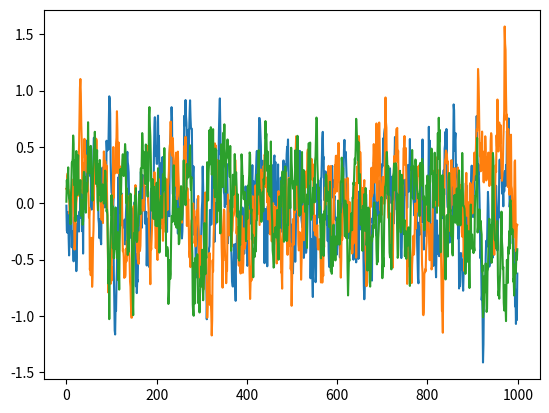

Generate this figure with matplotlib:
# --------------------------------------
# Ornstein-Uhlenbeck Noise
# Author: Flood Sung
# Date: 2016.5.4
# Reference: https://github.com/rllab/rllab/blob/master/rllab/exploration_strategies/ou_strategy.py
# --------------------------------------

import numpy as np
import numpy.random as nr


# noinspection PyArgumentList
class OUNoise:
    """docstring for OUNoise"""

    def __init__(self, action_dimension, mu=0., theta=0.15, sigma=.2):
        self.action_dimension = action_dimension
        self.mu = mu
        self.theta = theta
        self.sigma = sigma
        self.state = np.ones(self.action_dimension) * self.mu
        self.reset()

    def reset(self):
        self.state = np.ones(self.action_dimension) * self.mu

    def noise(self):
        x = self.state  # type: np.ndarray
        dx = self.theta * (self.mu - x) + self.sigma * nr.randn(len(x))
        self.state = x + dx
        return self.state


if __name__ == '__main__':
    ou = OUNoise(3, mu=0., sigma=.2, theta=.15)
    states = []
    for i in range(1000):
        states.append(ou.noise())
    import matplotlib.pyplot as plt

    plt.plot(states)
    plt.show()
